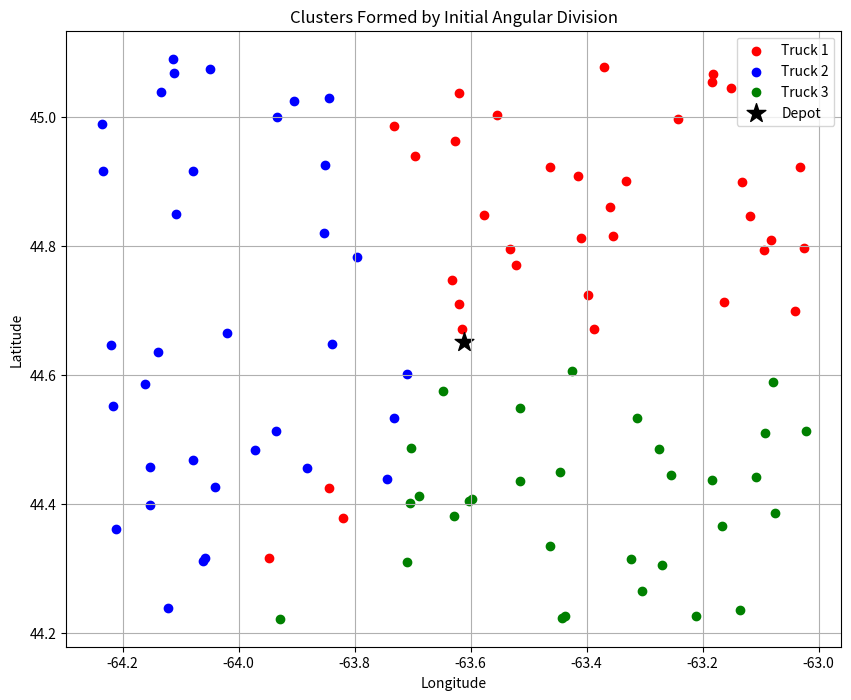

This chart was generated by the following Python code:
import numpy as np
import random
import math
import matplotlib.pyplot as plt
import time  # Import time module to measure execution time

start_time = time.time()  # Start timer

# Define customer demands
customers = {
    'C1': 100, 'C2': 100, 'C3': 100, 'C4': 100, 'C5': 100,
    'C6': 200, 'C7': 200, 'C8': 200, 'C9': 200, 'C10': 200,
    'C11': 200, 'C12': 200, 'C13': 200, 'C14': 200, 'C15': 200,
    'C16': 50, 'C17': 50, 'C18': 50, 'C19': 50, 'C20': 50,
    'C21': 60, 'C22': 70, 'C23': 40, 'C24': 50, 'C25': 100,
    'C26': 90, 'C27': 80, 'C28': 110, 'C29': 120, 'C30': 130,
    'C31': 60, 'C32': 100, 'C33': 140, 'C34': 150, 'C35': 160,
    'C36': 70, 'C37': 90, 'C38': 130, 'C39': 60, 'C40': 75,
    'C41': 55, 'C42': 85, 'C43': 95, 'C44': 105, 'C45': 115,
    'C46': 125, 'C47': 135, 'C48': 145, 'C49': 155, 'C50': 165,  'C51': 195,
    'C52': 105,
    'C53': 155,
    'C54': 90,
    'C55': 205,
    'C56': 95,
    'C57': 145,
    'C58': 185,
    'C59': 95,
    'C60': 205,
    'C61': 155,
    'C62': 95,
    'C63': 195,
    'C64': 105,
    'C65': 155,
    'C66': 95,
    'C67': 205,
    'C68': 145,
    'C69': 95,
    'C70': 195,
    'C71': 105,
    'C72': 155,
    'C73': 95,
    'C74': 205,
    'C75': 145,
    'C76': 95,
    'C77': 195,
    'C78': 105,
    'C79': 155,
    'C80': 95,
    'C81': 205,
    'C82': 145,
    'C83': 95,
    'C84': 195,
    'C85': 105,
    'C86': 155,
    'C87': 95,
    'C88': 205,
    'C89': 145,
    'C90': 95,
    'C91': 195,
    'C92': 105,
    'C93': 155,
    'C94': 95,
    'C95': 205,
    'C96': 145,
    'C97': 95,
    'C98': 195,
    'C99': 105,
    'C100': 155
}

# Define trucks with their capacities
trucks = {
    'A': 4500,
    'B': 4500,
    'C': 4500
}

# Define customer coordinates (latitude, longitude)
customer_coordinates = {
'C1': (44.398166011511805, -64.15338793570588),
'C2': (44.404465527289375, -63.60295935985629),
'C3': (45.0908987549849, -64.11303222770913),
'C4': (44.533175696117674, -63.732487766489115),
'C5': (45.00109753513798, -63.934172036609944),
'C6': (45.0374211604903, -63.62007511588522),
'C7': (45.04568247697039, -63.15044525530558),
'C8': (44.45653825859552, -64.15267648329323),
'C9': (44.671490989032485, -63.386964914342634),
'C10': (45.06825883077847, -64.11077639452462),
'C11': (44.997296010123776, -63.242034348937906),
'C12': (44.4865791259699, -63.701902283660424),
'C13': (44.425284570781514, -64.0401049697032),
'C14': (44.44890405440713, -63.44570419357726),
'C15': (44.23565902663993, -63.13615128354227),
'C16': (44.43896880248532, -63.744460335398095),
'C17': (44.901561828532756, -63.33245672430979),
'C18': (44.381196357034334, -63.62858425124503),
'C19': (44.57444061542285, -63.64674804357786),
'C20': (44.80979992068303, -63.081276459864156),
'C21': (44.79456358024826, -63.0945016348679),
'C22': (44.724412795875175, -63.3979274760468),
'C23': (44.41155301499552, -63.68953982565029),
'C24': (45.00353300444, -63.55417833594273),
'C25': (44.51336280493192, -63.9353531909972),
'C26': (44.98999846955824, -64.23619932668586),
'C27': (44.45480091781568, -63.881318259625125),
'C28': (45.06658974212094, -63.18113749416233),
'C29': (44.226207345689446, -63.437074682338306),
'C30': (44.315458662199475, -64.05753623197559),
'C31': (44.962938542474845, -63.626693496169295),
'C32': (44.51332671855662, -63.021528992124864),
'C33': (44.314713555939555, -63.32326947724047),
'C34': (44.81550096296835, -63.3544901515585),
'C35': (44.30907125795768, -63.70955272388964),
'C36': (45.02503494843336, -63.904064547297644),
'C37': (45.02954843713219, -63.84464539690133),
'C38': (44.400982279751354, -63.70408834930041),
'C39': (44.22573590519709, -63.210545716393916),
'C40': (44.986650919960965, -63.73141139478341),
'C41': (44.850035086498146, -64.10838282819128),
'C42': (44.69925702694145, -63.04084372050852),
'C43': (44.586571067476434, -64.16040303908802),
'C44': (44.509454345598506, -63.09164789156158),
'C45': (44.38555089326621, -63.07585003625814),
'C46': (44.60135143225938, -63.70867625488085),
'C47': (44.305042354277695, -63.26925634192737),
'C48': (44.90950692527827, -63.41424752208317),
'C49': (44.33429222124697, -63.46286746561448),
'C50': (44.435570492385935, -63.514793630055024),
'C51': (44.84844722785863, -63.57725310475464),
'C52': (44.81260216220697, -63.40961154227853),
'C53': (44.26506014709823, -63.30389429819242),
'C54': (45.07766033616988, -63.369905031374714),
'C55': (44.360111273361134, -64.21163921471008),
'C56': (44.58939643374079, -63.07823285096813),
'C57': (44.55120992263921, -64.21606892889388),
'C58': (44.915949327576435, -64.23277740318684),
'C59': (44.48383301822828, -63.97119523170425),
'C60': (44.67107275268519, -63.61536196975914),
'C61': (45.074541882690134, -64.04874722262234),
'C62': (44.70969589182159, -63.620151519325375),
'C63': (44.664332079039134, -64.01996182249268),
'C64': (44.2385524397313, -64.12091550266251),
'C65': (44.605960898414665, -63.42476826703856),
'C66': (44.44149348480493, -63.107382137218835),
'C67': (44.40778484528735, -63.59668809936145),
'C68': (44.74696657630938, -63.63274048678967),
'C69': (44.796588268154366, -63.02579586919747),
'C70': (44.54864898971509, -63.51517376811067),
'C71': (44.46821425288743, -64.07847089088914),
'C72': (44.221496625971746, -63.92781441080624),
'C73': (44.6463823005442, -64.21934836688352),
'C74': (45.03934517547766, -64.13395650320896),
'C75': (44.48474617670563, -63.274661292034466),
'C76': (45.05486312784753, -63.183269706738635),
'C77': (44.713826565921, -63.163070058437114),
'C78': (44.37721642469655, -63.82017785376619),
'C79': (44.86033657132886, -63.359107839833115),
'C80': (44.92244119444311, -63.46260051020676),
'C81': (44.9392428005506, -63.694880841379344),
'C82': (44.31602472602713, -63.947368607018966),
'C83': (44.92351611904666, -63.03189401953439),
'C84': (44.42405958459692, -63.84441349124193),
'C85': (44.36554531285578, -63.16619789299426),
'C86': (44.84595622237252, -63.11790443934303),
'C87': (44.91604311707544, -64.07903230129344),
'C88': (44.533075289373905, -63.31269242330979),
'C89': (44.44445229941941, -63.25362460253641),
'C90': (44.899707404137615, -63.131546523088026),
'C91': (44.92615274758136, -63.85090792933522),
'C92': (44.796142456129, -63.5312847205521),
'C93': (44.63558501525755, -64.13848810373108),
'C94': (44.4375022949255, -63.18377614274586),
'C95': (44.82019647761486, -63.85212676157989),
'C96': (44.310937558475935, -64.06185866227109),
'C97': (44.64871898457204, -63.8389839279773),
'C98': (44.78277205366617, -63.79633097744338),
'C99': (44.222108024029545, -63.442955718380816),
'C100': (44.76990961552595, -63.521138952225556)
}

# Depot location
depot = (44.651224, -63.611700)

# Function to calculate the angle between the depot and a customer
def calculate_angle(coord1, coord2):
    delta_y = coord2[0] - coord1[0]
    delta_x = coord2[1] - coord1[1]
    angle = math.degrees(math.atan2(delta_y, delta_x))
    return angle % 360

# Assign customers to clusters based on the starting reference angle, considering truck capacities
def assign_customers_to_initial_sectors(customer_coordinates, depot, num_trucks, truck_capacities, demands, theta_start=0):
    angle_per_sector = 360 / num_trucks
    clusters = {i: [] for i in range(num_trucks)}  # Create empty clusters for each truck
    capacities_left = truck_capacities.copy()  # Track remaining capacity per truck

    # Calculate angles for each customer relative to the depot
    customer_angles = []
    for customer, coordinates in customer_coordinates.items():
        angle = (calculate_angle(depot, coordinates) - theta_start) % 360  # Shift the angle by theta_start
        customer_angles.append((angle, customer))

    # Sort customers by angle to assign them to sectors
    customer_angles.sort()

    # Assign customers to clusters while checking capacity constraints
    for angle, customer in customer_angles:
        sector = int(angle // angle_per_sector)
        demand = demands[customer]

        # Assign the customer if there is enough capacity in the truck
        if capacities_left[sector] >= demand:
            clusters[sector].append(customer)
            capacities_left[sector] -= demand
        else:
            # Attempt to find another truck that can handle the demand
            assigned = False
            for i in range(num_trucks):
                if capacities_left[i] >= demand:
                    clusters[i].append(customer)
                    capacities_left[i] -= demand
                    assigned = True
                    break
            if not assigned:
                print(f"Warning: Cannot assign customer {customer} due to capacity constraints.")

    return clusters, capacities_left

def plot_clusters(clusters, customer_coordinates, depot, title):
    colors = ['red', 'blue', 'green', 'purple', 'orange']
    plt.figure(figsize=(10, 8))

    # Plot each cluster with a different color
    for cluster_id, customers in clusters.items():
        if customers:
            xs = [customer_coordinates[c][1] for c in customers]  # Longitude
            ys = [customer_coordinates[c][0] for c in customers]  # Latitude
            plt.scatter(xs, ys, color=colors[cluster_id % len(colors)], label=f'Truck {cluster_id + 1}')
    # Plot the depot
    plt.scatter(depot[1], depot[0], color='black', marker='*', s=200, label='Depot')
    plt.title(title)
    plt.xlabel("Longitude")
    plt.ylabel("Latitude")
    plt.legend()
    plt.grid(True)
    plt.show()


# Main function to run the clustering
if __name__ == "__main__":

    num_trucks = len(trucks)
    truck_capacities = [trucks[key] for key in trucks]
    customer_demands = customers  # Ensure customer demands are correctly defined

    # Step 1: Initial clustering based purely on angular division with capacities
    initial_clusters, capacities_left = assign_customers_to_initial_sectors(
        customer_coordinates, depot, num_trucks, truck_capacities.copy(), customer_demands
    )

    # Print the clusters formed by initial angular division
    print("\nCluster Assignments by Initial Angular Division:")
    for cluster_id, customers_in_cluster in initial_clusters.items():
        print(f"Truck {cluster_id + 1}: {customers_in_cluster}")

    # Prepare to output coordinates including depot
    print("\nCoordinates of Each Cluster (including depot):")
    for cluster_id, customers_in_cluster in initial_clusters.items():
        print(f"\nTruck {cluster_id + 1} Coordinates (including depot):")
        coordinates = [depot]  # Start with depot
        for customer in customers_in_cluster:
            coord = customer_coordinates[customer]
            coordinates.append((round(coord[0], 6), round(coord[1], 6)))
        coordinates.append(depot)  # End with depot
        print(f"  coordinates = {coordinates}")

    # Calculate and print the remaining capacities
    print("\nTruck Capacities Left After Initial Angular Division:")
    for cluster_id in initial_clusters.keys():
        remaining_capacity = capacities_left[cluster_id]
        print(f"Truck {cluster_id + 1}: Remaining Capacity = {remaining_capacity}")

    # # Brief explanation of remaining truck capacities
    # print("\nInterpretation of Remaining Truck Capacities:")
    # print("The remaining capacity for each truck indicates how much more load the truck can carry.")
    # print("A negative remaining capacity means the truck is overloaded by that amount.")
    # print("A positive remaining capacity means the truck is underutilized by that amount.")
    # print("Ideally, all trucks should have remaining capacities close to zero to maximize efficiency and balance the load.")

    end_time = time.time()  # End timer
    execution_time = end_time - start_time
    print(f"\nTime taken to run the code: {execution_time:.2f} seconds")

# Call the function to plot the initial clusters
plot_clusters(
    initial_clusters, customer_coordinates, depot,
    "Clusters Formed by Initial Angular Division"
)
